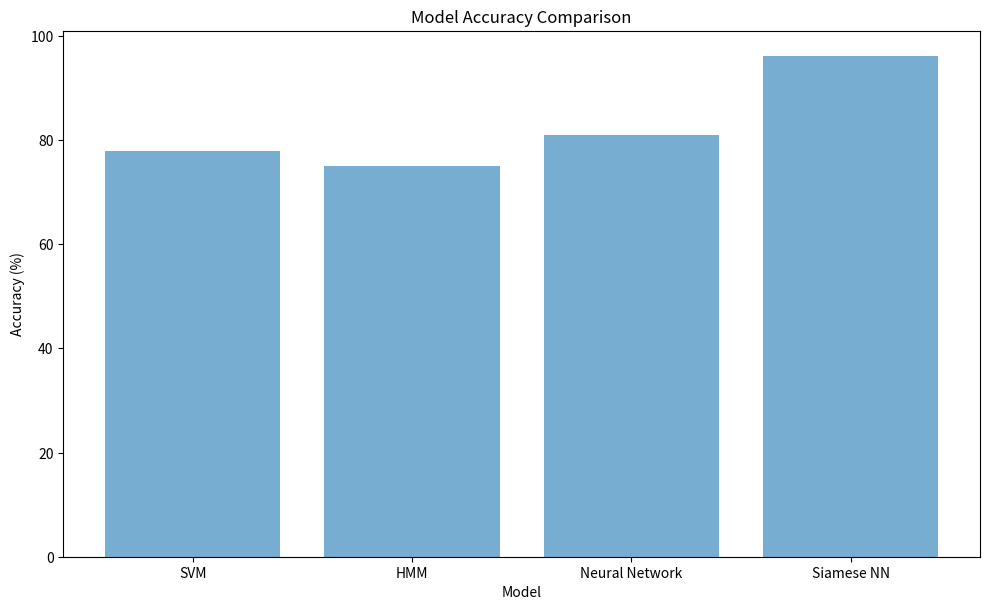

Python code for this plot:
import matplotlib.pyplot as plt
import pandas as pd

# Data for the models
models = ['SVM', 'HMM', 'Neural Network', 'Siamese NN']
accuracy = [78, 75, 81, 96.2]

# Creating the DataFrame
df = pd.DataFrame({
    'Model': models,
    'Accuracy': accuracy
})

# Plotting Accuracy
fig, ax1 = plt.subplots(figsize=(10, 6))
ax1.set_xlabel('Model')
ax1.set_ylabel('Accuracy (%)')
ax1.bar(df['Model'], df['Accuracy'], color='tab:blue', alpha=0.6)
ax1.tick_params(axis='y')
fig.tight_layout()
plt.title('Model Accuracy Comparison')
plt.savefig('Model_Accuracy_Comparison.svg', format='svg')
plt.show()
